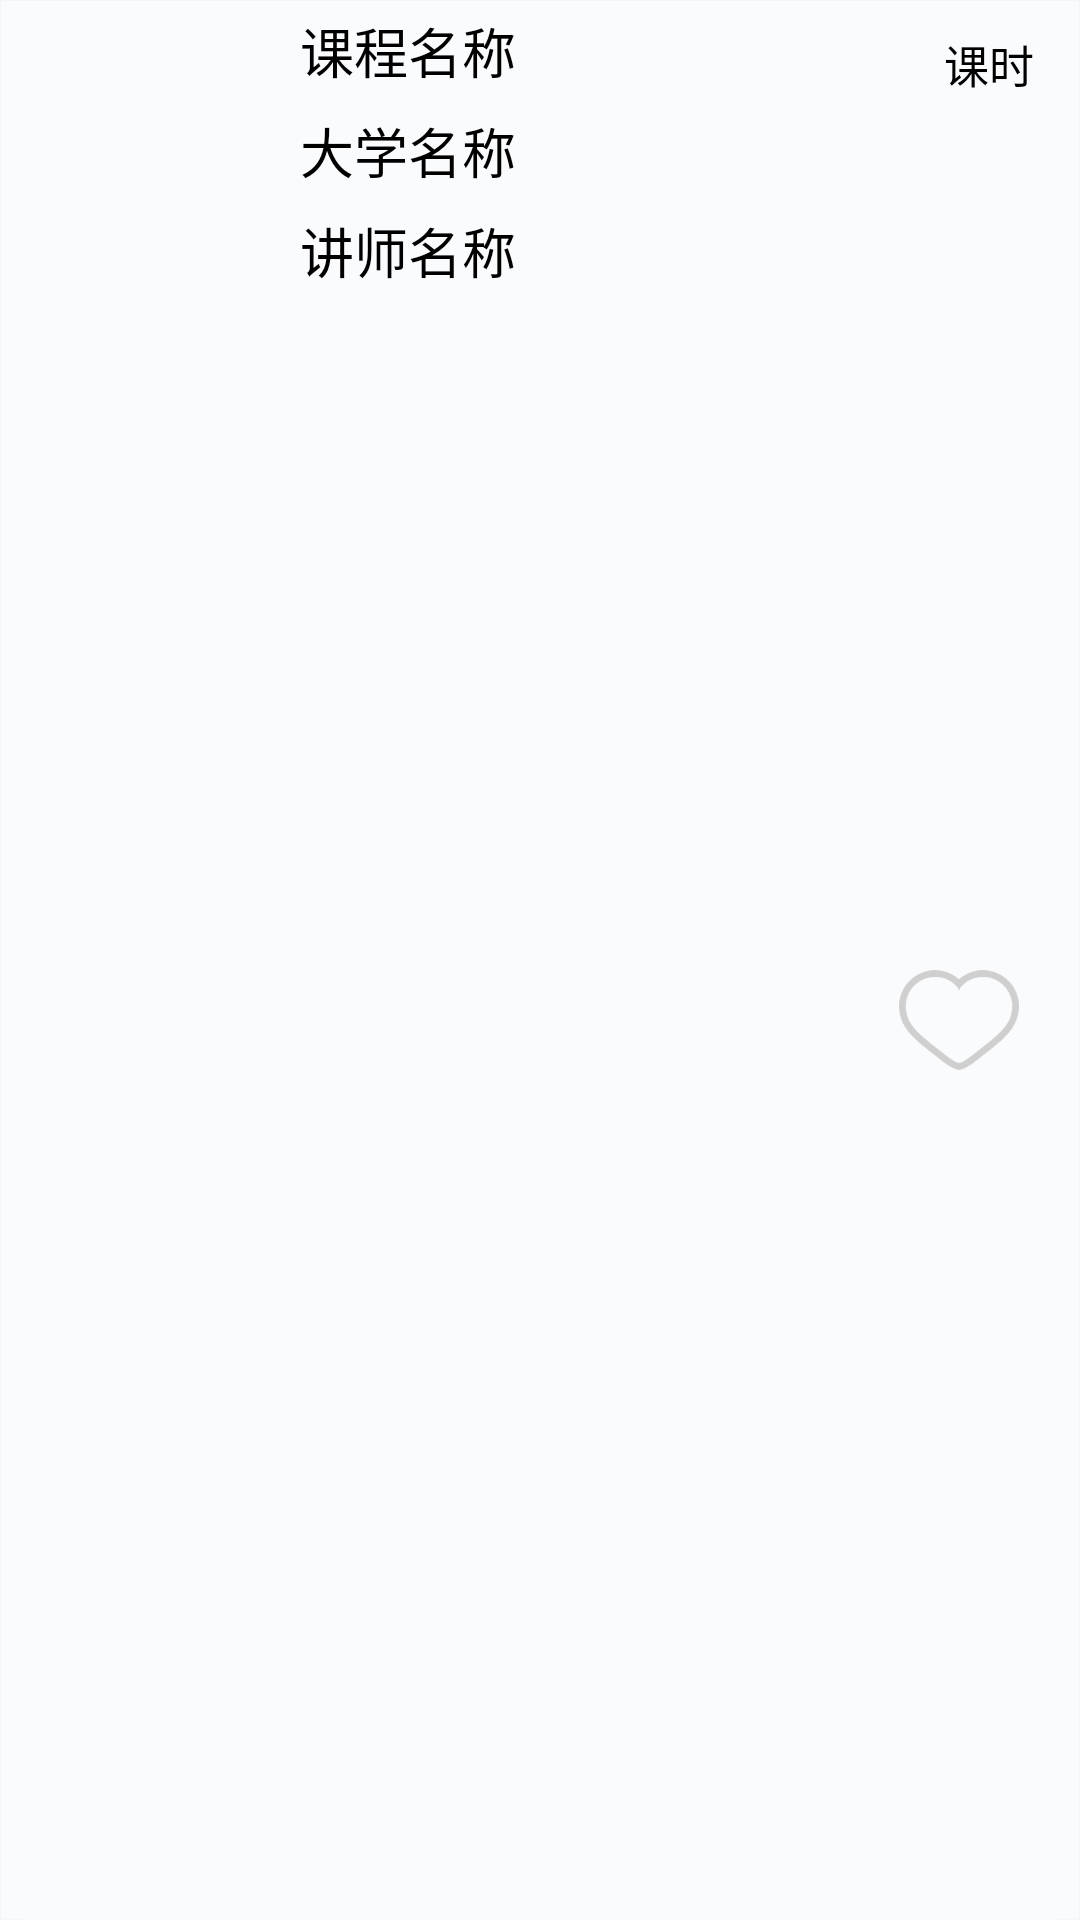

Here is an Android app screen rendered from its layout file. Give the layout XML and the strings, colors and styles it references.
<!-- AndroidManifest.xml: application theme AppTheme -->
<!-- res/layout/courses_list_item.xml -->
<?xml version="1.0" encoding="utf-8"?>
<RelativeLayout xmlns:android="http://schemas.android.com/apk/res/android"
                android:layout_width="match_parent"
                android:layout_height="100dp"
                android:background="@drawable/bg"
                android:descendantFocusability="blocksDescendants"
                android:minHeight="100dp">

    <ImageView
        android:id="@+id/iv_course_icon"
        android:layout_width="80dp"
        android:layout_height="80dp"
        android:layout_alignParentLeft="true"
        android:layout_centerVertical="true"
        android:layout_marginLeft="10dp"
        android:background="@null"/>

    <ImageButton
        android:id="@+id/iv_like_btn"
        android:layout_width="40dp"
        android:layout_height="40dp"
        android:layout_alignBottom="@+id/iv_course_icon"
        android:layout_alignParentRight="true"
        android:layout_marginRight="20dp"
        android:background="@drawable/heart_1"/>

    <TextView
        android:id="@+id/tv_class"
        android:layout_width="wrap_content"
        android:layout_height="wrap_content"
        android:layout_alignParentRight="true"
        android:layout_alignParentTop="true"
        android:layout_marginRight="15dp"
        android:layout_marginTop="10dp"
        android:text="课时"
        android:textColor="@drawable/black"
        android:textSize="15dp"/>

    <LinearLayout
        android:layout_width="match_parent"
        android:layout_height="100dp"
        android:layout_alignParentTop="true"
        android:layout_marginLeft="10dp"
        android:layout_marginRight="70dp"
        android:layout_toRightOf="@+id/iv_course_icon"
        android:orientation="vertical">

        <TextView
            android:id="@+id/tv_course_name"
            android:layout_width="fill_parent"
            android:layout_height="wrap_content"
            android:layout_weight="1"
            android:ellipsize="end"
            android:gravity="center_vertical"
            android:includeFontPadding="true"
            android:maxLines="1"
            android:text="课程名称"
            android:textColor="@drawable/black"
            android:textSize="18dp"/>

        <TextView
            android:id="@+id/tv_course_university"
            android:layout_width="fill_parent"
            android:layout_height="wrap_content"
            android:layout_weight="1"
            android:ellipsize="end"
            android:gravity="center_vertical"
            android:includeFontPadding="true"
            android:maxLines="1"
            android:text="大学名称"
            android:textColor="@drawable/black"
            android:textSize="18dp"/>

        <TextView
            android:id="@+id/tv_instructor_name"
            android:layout_width="fill_parent"
            android:layout_height="wrap_content"
            android:layout_weight="1"
            android:ellipsize="end"
            android:gravity="center_vertical"
            android:includeFontPadding="true"
            android:maxLines="1"
            android:text="讲师名称"
            android:textColor="@drawable/black"
            android:textSize="18dp"/>

    </LinearLayout>

</RelativeLayout>
<!-- resources referenced by this layout -->
<resources>
  <!-- drawable heart_1: png bitmap (drawable-xxhdpi, 9891 bytes) -->
  <style name="AppTheme" parent="Theme.AppCompat.Light.DarkActionBar">
          
      </style>
</resources>
